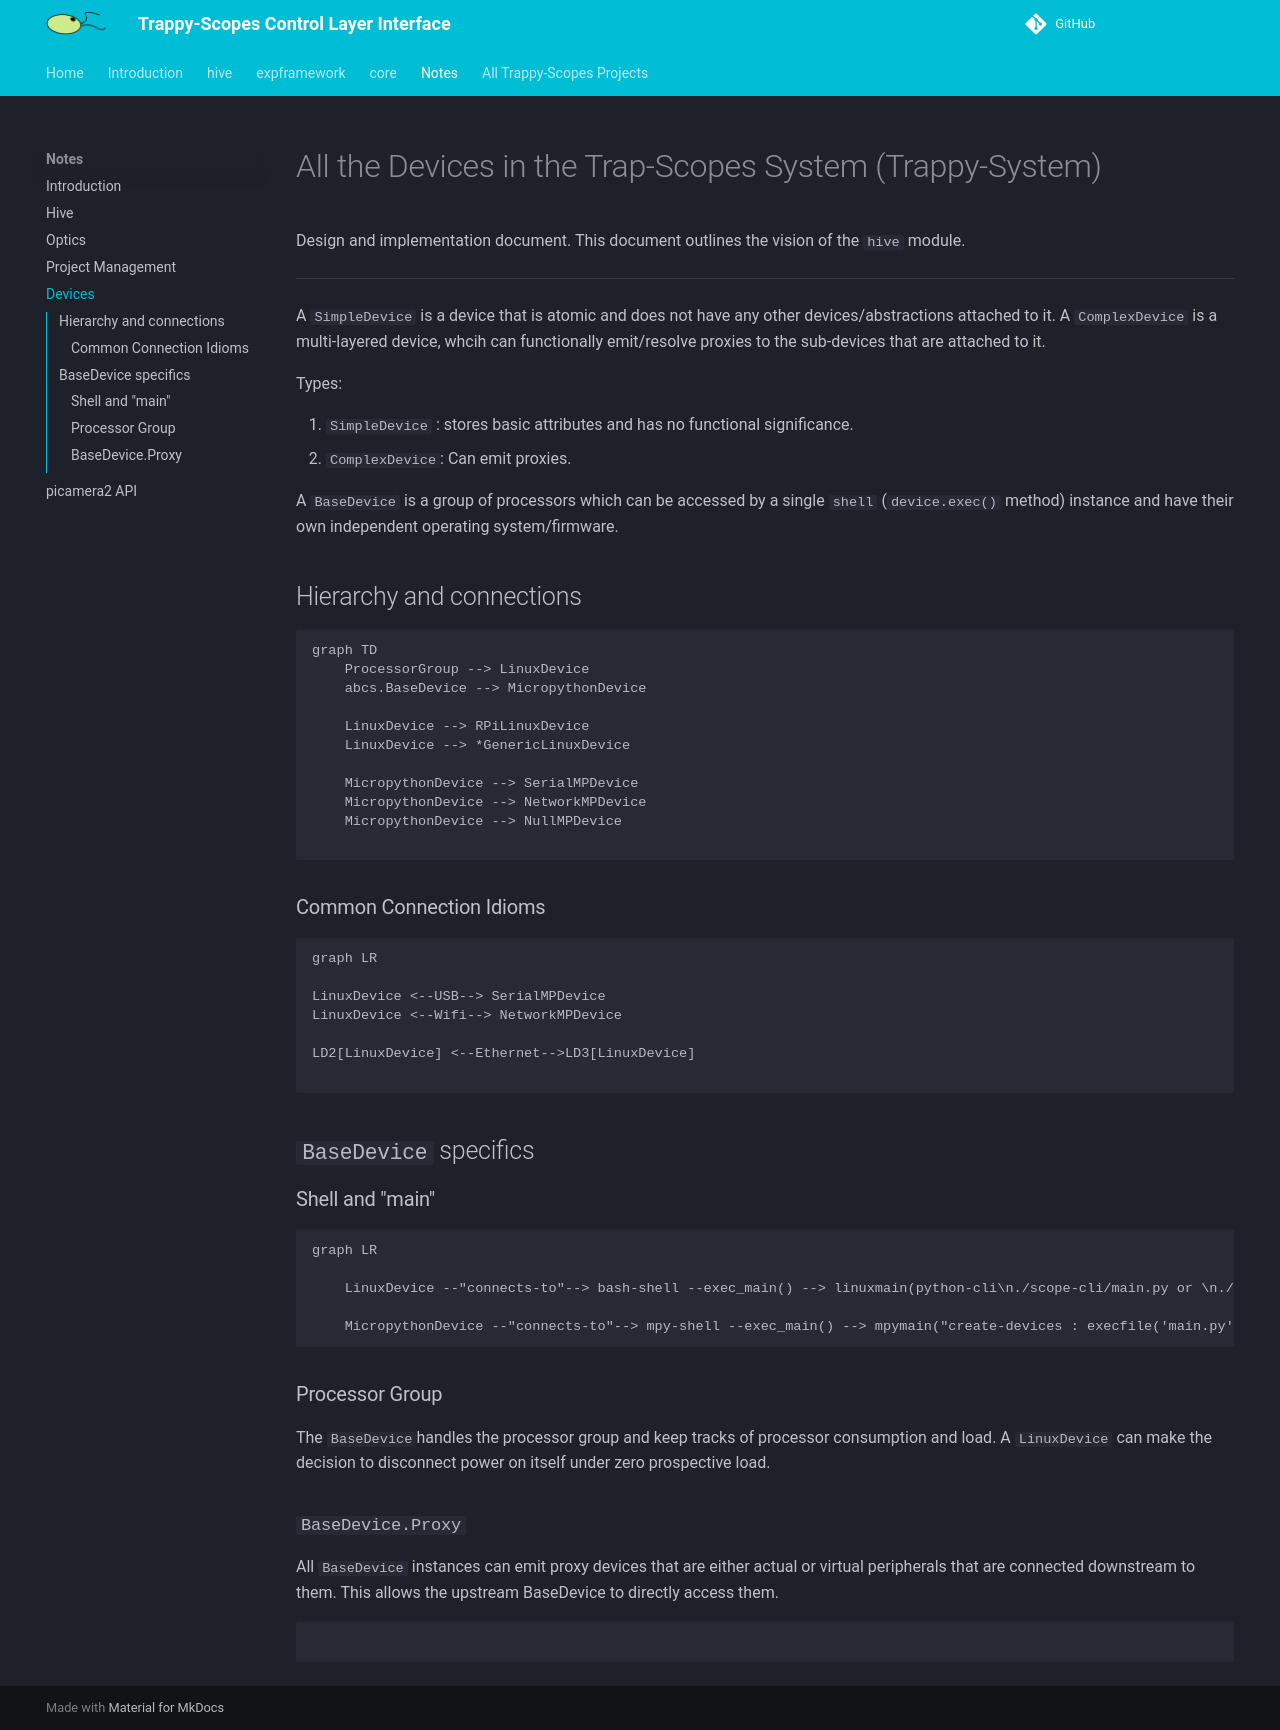

repository: Trappy-Scopes/trappyscopes · page: notes/devices/index.html · generator: mkdocs

# All the Devices in the Trap-Scopes System (Trappy-System)

Design and implementation document.

---

A `BaseDevice` is a group of processors which can be accessed by a single  `shell` (`device.exec()` method) instance and have their own independent operating system/firmware. 

## Hierarchy and connections



```mermaid
graph TD
	abcs.BaseDevice --> LinuxDevice
	abcs.BaseDevice --> MicropythonDevice
		
	LinuxDevice --> RPiLinuxDevice
	LinuxDevice --> *GenericLinuxDevice
	
	MicropythonDevice --> SerialMPDevice
	MicropythonDevice --> NetworkMPDevice
	MicropythonDevice --> NullMPDevice
	
```



### Common Connection Idioms

```mermaid
graph LR
	
LinuxDevice <--USB--> SerialMPDevice
LinuxDevice <--Wifi--> NetworkMPDevice 

LD2[LinuxDevice] <--Ethernet-->LD3[LinuxDevice]

```



## `BaseDevice` specifics

### Shell and "main"

```mermaid
graph LR
	
	LinuxDevice --"connects-to"--> bash-shell --exec_main() --> linuxmain(python-cli\n./scope-cli/main.py or \n./scope-cli/.trappyscope)
	
	MicropythonDevice --"connects-to"--> mpy-shell --exec_main() --> mpymain("create-devices : execfile('main.py')")
```

### Processor Group

The `BaseDevice`handles the processor group and keep tracks of processor consumption and load. A `LinuxDevice` can make the decision to disconnect power on itself under zero prospective load.

### `BaseDevice.Proxy`

All `BaseDevice` instances can  emit proxy devices that are either actual or virtual peripherals that are connected downstream to them. This allows the upstream BaseDevice to directly access them.

```python
```
